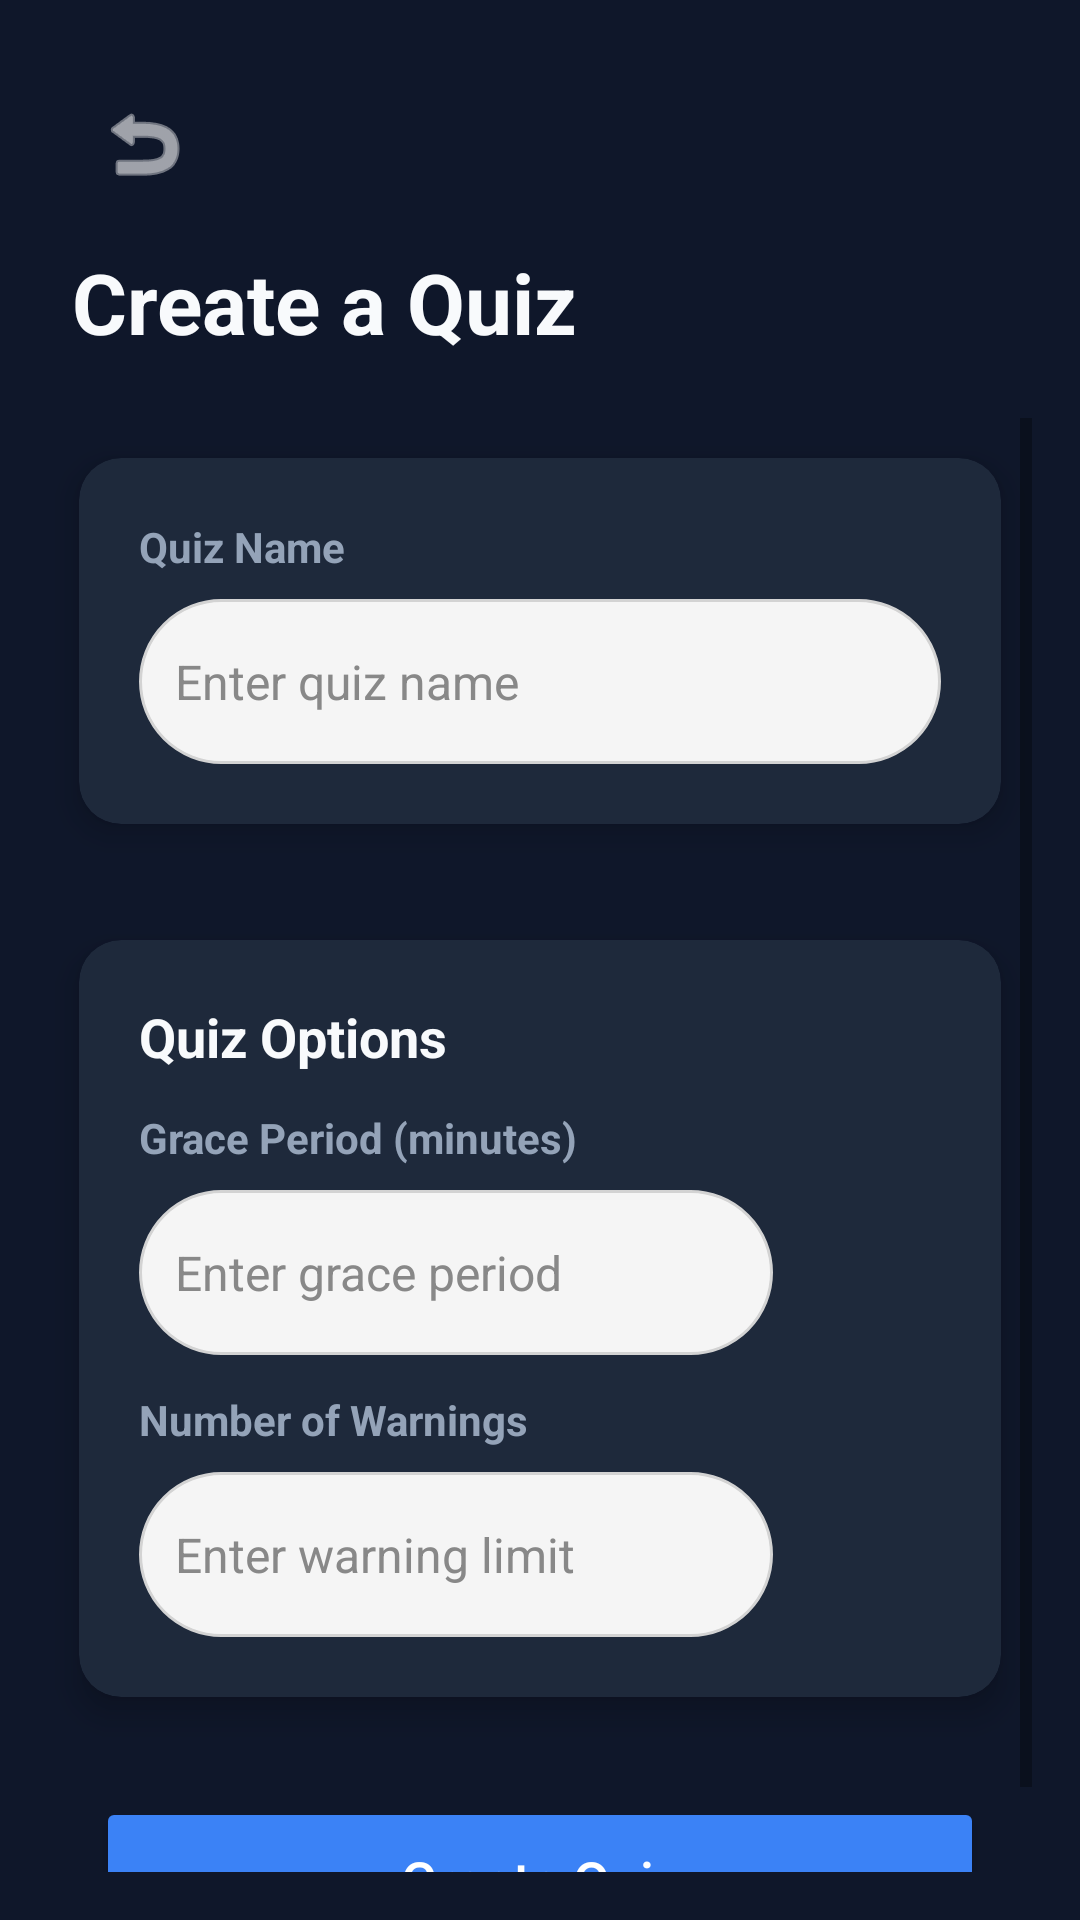

Produce the Android XML layout that renders to this screen, including the resource entries it uses.
<!-- AndroidManifest.xml: application theme Theme.AppCompat.Light.NoActionBar -->
<!-- res/layout/activity_create_quiz.xml -->
<?xml version="1.0" encoding="utf-8"?>
<androidx.constraintlayout.widget.ConstraintLayout
    xmlns:android="http://schemas.android.com/apk/res/android"
    xmlns:app="http://schemas.android.com/apk/res-auto"
    xmlns:tools="http://schemas.android.com/tools"
    android:id="@+id/main"
    android:layout_width="match_parent"
    android:layout_height="match_parent"
    android:background="@color/slate_bg"
    android:padding="@dimen/spacing_xl"
    tools:context=".CreateQuiz">

    
    <TextView
        android:id="@+id/textView3"
        android:layout_width="0dp"
        android:layout_height="wrap_content"
        android:text="Create a Quiz"
        android:textSize="28sp"
        android:textStyle="bold"
        android:textColor="@color/text_header"
        android:gravity="start"
        app:layout_constraintStart_toStartOf="parent"
        app:layout_constraintEnd_toEndOf="parent"
        app:layout_constraintTop_toTopOf="parent"
        android:layout_marginTop="66dp"
        android:layout_marginStart="8dp"
        android:layout_marginEnd="8dp"/>

    
    <ScrollView
        android:layout_width="0dp"
        android:layout_height="0dp"
        app:layout_constraintTop_toBottomOf="@id/textView3"
        app:layout_constraintBottom_toBottomOf="parent"
        app:layout_constraintStart_toStartOf="parent"
        app:layout_constraintEnd_toEndOf="parent"
        android:layout_marginTop="@dimen/spacing_2xl">

        <LinearLayout
            android:layout_width="match_parent"
            android:layout_height="wrap_content"
            android:orientation="vertical">

            
            <androidx.cardview.widget.CardView
                android:layout_width="match_parent"
                android:layout_height="wrap_content"
                app:cardBackgroundColor="@color/slate_card"
                app:cardUseCompatPadding="true"
                app:cardElevation="@dimen/card_elevation"
                app:cardCornerRadius="@dimen/card_corner_radius_lg">

                <LinearLayout
                    android:layout_width="match_parent"
                    android:layout_height="wrap_content"
                    android:orientation="vertical"
                    android:padding="@dimen/card_padding">

                    <TextView
                        android:layout_width="wrap_content"
                        android:layout_height="wrap_content"
                        android:text="Quiz Name"
                        android:textSize="14sp"
                        android:textStyle="bold"
                        android:textColor="@color/text_body"
                        android:layout_marginBottom="@dimen/spacing_sm" />

                    <EditText
                        android:id="@+id/inputField"
                        android:layout_width="match_parent"
                        android:layout_height="@dimen/button_height"
                        android:hint="Enter quiz name"
                        android:padding="12dp"
                        android:textSize="16sp"
                        android:textColor="#000000"
                        android:textColorHint="#888888"
                        android:background="@drawable/rounded_edittext"/>
                </LinearLayout>
            </androidx.cardview.widget.CardView>

            
            <androidx.cardview.widget.CardView
                android:layout_width="match_parent"
                android:layout_height="wrap_content"
                app:cardBackgroundColor="@color/slate_card"
                app:cardUseCompatPadding="true"
                app:cardElevation="@dimen/card_elevation"
                app:cardCornerRadius="@dimen/card_corner_radius_lg"
                android:layout_marginTop="@dimen/spacing_lg">

                <LinearLayout
                    android:layout_width="match_parent"
                    android:layout_height="wrap_content"
                    android:orientation="vertical"
                    android:padding="@dimen/card_padding">

                    <TextView
                        android:layout_width="wrap_content"
                        android:layout_height="wrap_content"
                        android:text="Quiz Options"
                        android:textSize="18sp"
                        android:textStyle="bold"
                        android:textColor="@color/text_header"
                        android:layout_marginBottom="@dimen/spacing_lg" />

                    
                    <TextView
                        android:layout_width="wrap_content"
                        android:layout_height="wrap_content"
                        android:text="Grace Period (minutes)"
                        android:textSize="14sp"
                        android:textStyle="bold"
                        android:textColor="@color/text_body"
                        android:layout_marginBottom="@dimen/spacing_sm" />

                    <LinearLayout
                        android:layout_width="match_parent"
                        android:layout_height="wrap_content"
                        android:orientation="horizontal"
                        android:layout_marginBottom="@dimen/spacing_lg">

                        <EditText
                            android:id="@+id/inputField2"
                            android:layout_width="0dp"
                            android:layout_height="@dimen/button_height"
                            android:layout_weight="1"
                            android:hint="Enter grace period"
                            android:padding="12dp"
                            android:textSize="16sp"
                            android:textColor="#000000"
                            android:textColorHint="#888888"
                            android:background="@drawable/rounded_edittext"
                            android:inputType="number"/>

                        <ImageButton
                            android:id="@+id/btnMore2"
                            android:layout_width="48dp"
                            android:layout_height="48dp"
                            android:src="@drawable/baseline_more_vert_24"
                            android:background="@android:color/transparent"
                            android:clickable="true"
                            android:layout_marginStart="8dp"/>
                    </LinearLayout>

                    
                    <TextView
                        android:layout_width="wrap_content"
                        android:layout_height="wrap_content"
                        android:text="Number of Warnings"
                        android:textSize="14sp"
                        android:textStyle="bold"
                        android:textColor="@color/text_body"
                        android:layout_marginBottom="@dimen/spacing_sm" />

                    <LinearLayout
                        android:layout_width="match_parent"
                        android:layout_height="wrap_content"
                        android:orientation="horizontal">

                        <EditText
                            android:id="@+id/inputField4"
                            android:layout_width="0dp"
                            android:layout_height="@dimen/button_height"
                            android:layout_weight="1"
                            android:hint="Enter warning limit"
                            android:padding="12dp"
                            android:textSize="16sp"
                            android:textColor="#000000"
                            android:textColorHint="#888888"
                            android:background="@drawable/rounded_edittext"
                            android:inputType="number"/>

                        <ImageButton
                            android:id="@+id/btnMore4"
                            android:layout_width="48dp"
                            android:layout_height="48dp"
                            android:src="@drawable/baseline_more_vert_24"
                            android:background="@android:color/transparent"
                            android:clickable="true"
                            android:layout_marginStart="8dp"/>
                    </LinearLayout>
                </LinearLayout>
            </androidx.cardview.widget.CardView>

            
            <Button
                android:id="@+id/button2"
                android:layout_width="match_parent"
                android:layout_height="@dimen/button_height"
                android:text="Create Quiz"
                android:textSize="18sp"
                android:textColor="@color/white"
                android:backgroundTint="@color/royal_blue"
                android:textAllCaps="false"
                android:layout_marginTop="@dimen/spacing_2xl"
                android:layout_marginStart="16dp"
                android:layout_marginEnd="16dp"/>

            
            <Button
                android:id="@+id/btnCopyLink"
                android:layout_width="match_parent"
                android:layout_height="@dimen/button_height"
                android:text="Copy Room Link"
                android:textSize="18sp"
                android:textColor="@color/white"
                android:backgroundTint="@color/royal_blue"
                android:textAllCaps="false"
                android:visibility="gone"
                android:layout_marginTop="@dimen/spacing_lg"
                android:layout_marginStart="16dp"
                android:layout_marginEnd="16dp"/>

            
            <Button
                android:id="@+id/btnEnterRoom"
                android:layout_width="match_parent"
                android:layout_height="@dimen/button_height"
                android:text="Enter Room"
                android:textSize="18sp"
                android:textColor="@color/white"
                android:backgroundTint="@color/royal_blue"
                android:textAllCaps="false"
                android:visibility="gone"
                android:layout_marginTop="@dimen/spacing_lg"
                android:layout_marginStart="16dp"
                android:layout_marginEnd="16dp"
                android:layout_marginBottom="@dimen/spacing_xl"/>

        </LinearLayout>
    </ScrollView>

    
    <ImageButton
        android:id="@+id/btnBackCreate"
        android:layout_width="48dp"
        android:layout_height="48dp"
        android:layout_marginStart="8dp"
        android:layout_marginTop="8dp"
        android:src="@android:drawable/ic_menu_revert"
        android:background="?attr/selectableItemBackgroundBorderless"
        android:elevation="20dp"
        app:tint="@color/white"
        app:layout_constraintStart_toStartOf="parent"
        app:layout_constraintTop_toTopOf="parent"
        android:contentDescription="Back" />

</androidx.constraintlayout.widget.ConstraintLayout>
<!-- resources referenced by this layout -->
<resources>
  <color name="royal_blue">#3B82F6</color>
  <color name="slate_bg">#0F172A</color>
  <color name="slate_card">#1E293B</color>
  <color name="text_body">#94A3B8</color>
  <color name="text_header">#F8FAFC</color>
  <color name="white">#FFFFFFFF</color>
  <dimen name="button_height">55dp</dimen>
  <dimen name="card_corner_radius_lg">14dp</dimen>
  <dimen name="card_elevation">6dp</dimen>
  <dimen name="card_padding">20dp</dimen>
  <dimen name="spacing_2xl">20dp</dimen>
  <dimen name="spacing_lg">12dp</dimen>
  <dimen name="spacing_sm">8dp</dimen>
  <dimen name="spacing_xl">16dp</dimen>
  <!-- drawable rounded_edittext (drawable) -->
  <?xml version="1.0" encoding="utf-8"?>
  <shape xmlns:android="http://schemas.android.com/apk/res/android"
      android:shape="rectangle">
  
      <solid android:color="#F5F5F5" />
  
      <corners android:radius="30dp" />
  
      <stroke
          android:width="1dp"
          android:color="#D3D3D3" />
  
  </shape>
</resources>
